The GitHub repository adityverma11/silicon_forge_PS01_defect_detection contains a labelled image folder "dataset" with 7 categories: bridge defect, clean no defect, crack defect, LER, open circuit defect, scratch defect, vias defect. Examples follow, each with its label.

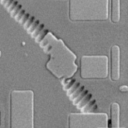
Label: scratch defect

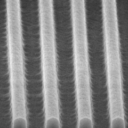
Label: LER

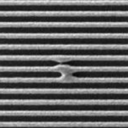
Label: bridge defect

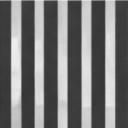
Label: clean no defect

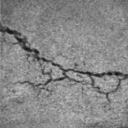
Label: crack defect

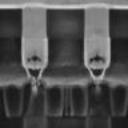
Label: vias defect
